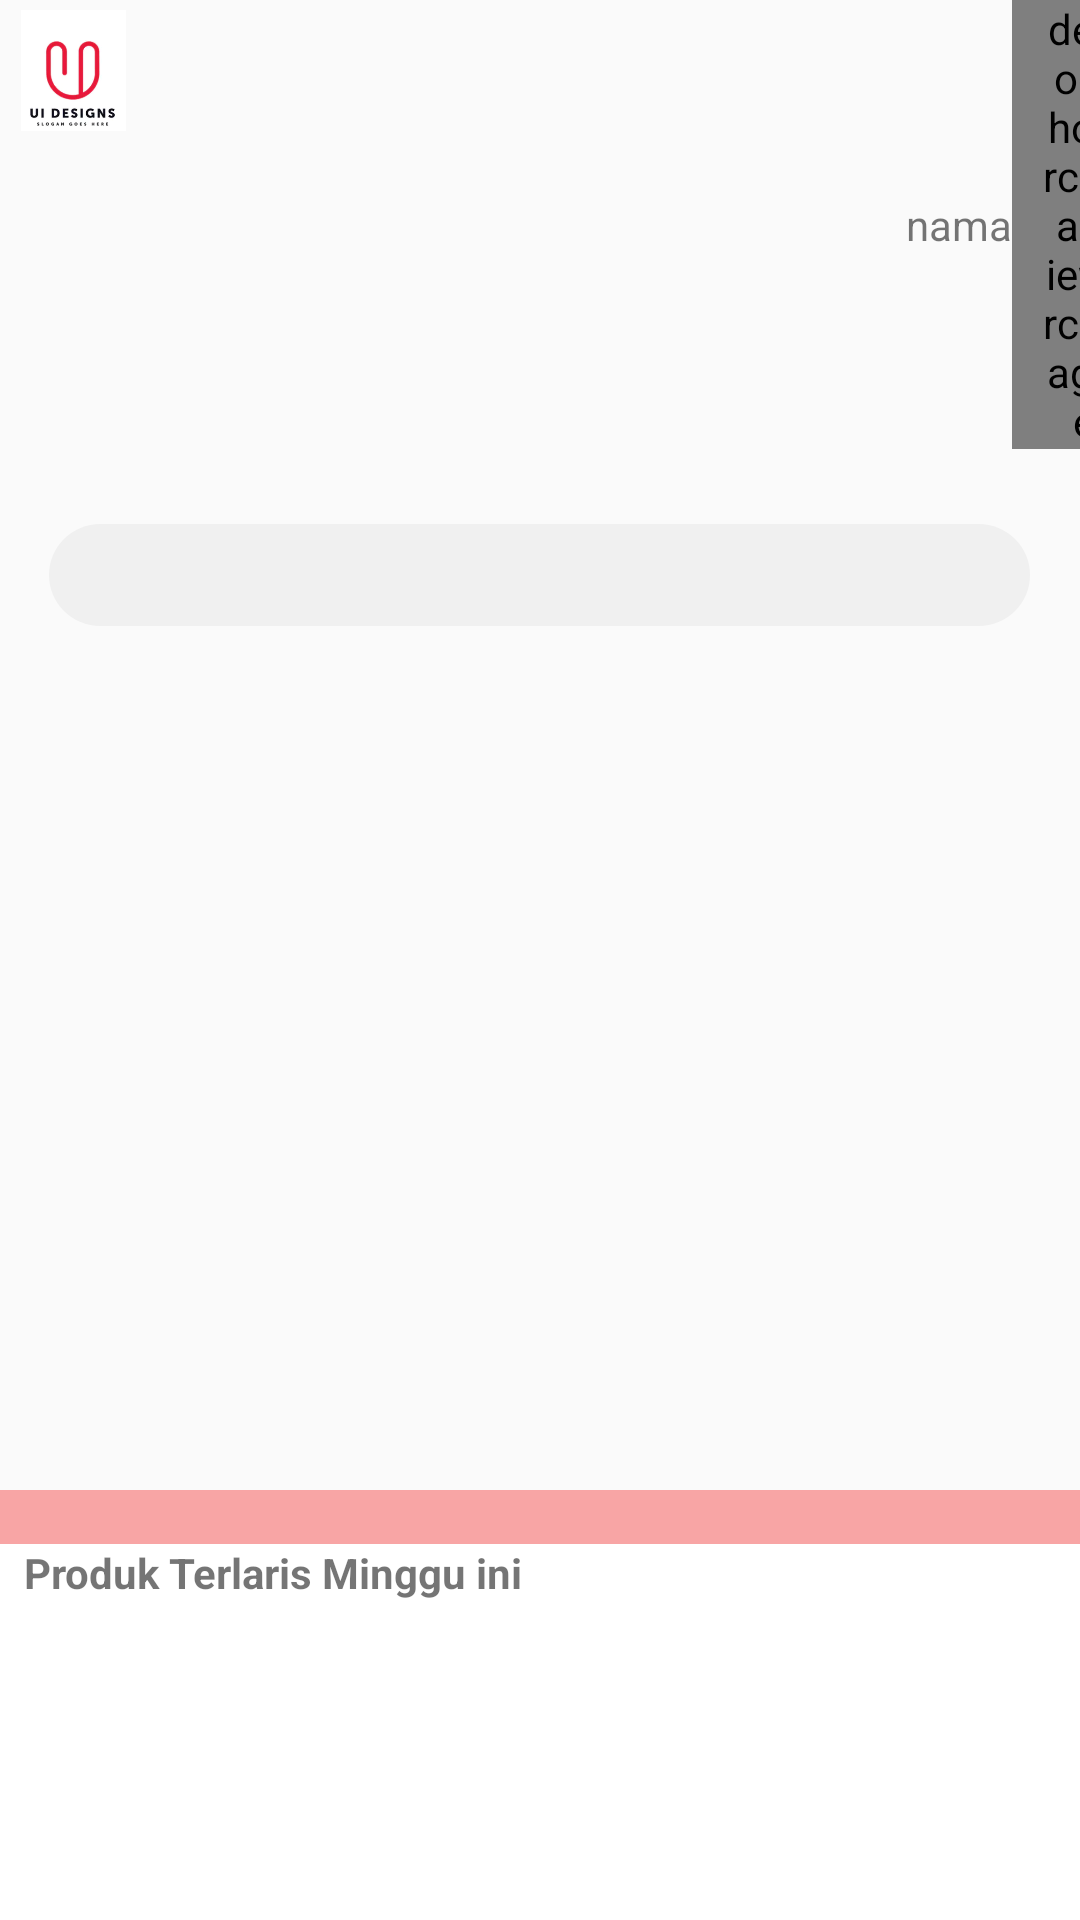

This screen was rendered from an Android layout file. Write that file and the resources it references.
<!-- AndroidManifest.xml: application theme AppTheme -->
<!-- res/layout/activity_home.xml -->
<?xml version="1.0" encoding="utf-8"?>
<RelativeLayout xmlns:android="http://schemas.android.com/apk/res/android"
    xmlns:app="http://schemas.android.com/apk/res-auto"
    xmlns:tools="http://schemas.android.com/tools"
    android:layout_width="match_parent"
    android:layout_height="wrap_content"
    tools:context=".home.Home">
<LinearLayout
    android:id="@+id/bottomatas"
    android:layout_width="match_parent"
    android:layout_height="wrap_content">
        <ImageView
             android:id="@+id/logo"
            android:layout_width="35dp"
            android:layout_height="47dp"
            android:src="@drawable/image1"
            android:layout_alignParentLeft="true"
            android:layout_marginLeft="7dp"
            android:layout_alignParentTop="true"/>

    <TextView
        android:paddingStart="260dp"
        android:id="@+id/Tvnama"
        android:layout_width="wrap_content"
        android:layout_height="wrap_content"
        android:layout_alignLeft="@+id/fotoprofil"
        android:layout_gravity="center"
        android:text="nama" />

    <de.hdodenhof.circleimageview.CircleImageView
        android:id="@+id/fotoprofil"
        android:layout_width="49dp"
        android:layout_height="wrap_content"
        android:paddingLeft="10dp"
        android:src="@drawable/profil"
        app:civ_border_color="#FF000000"
        app:civ_border_width="2dp" />

</LinearLayout>
    <ListView
       android:id="@+id/pencarian"
        android:layout_width="327dp"
        android:layout_height="34dp"
        android:layout_below="@+id/bottomatas"
        android:layout_centerHorizontal="true"
        android:background="@drawable/ic_pencarian"
        android:layout_marginTop="25dp" />
    <ImageView
        android:id="@+id/iklan1"
        android:layout_below="@+id/pencarian"
        android:layout_width="match_parent"
        android:layout_height="147dp"
        />
    <ImageView
        android:id="@+id/iklan2"
        android:layout_width="290dp"
        android:layout_height="141dp"
        android:layout_centerHorizontal="true"
        android:layout_below="@+id/iklan1"/>
    <LinearLayout
        android:layout_width="match_parent"
        android:layout_height="410dp"
        android:layout_below="@+id/iklan2"
        android:orientation="vertical"
        android:background="#F8A5A5">
        <RelativeLayout
            android:layout_width="match_parent"
            android:layout_height="183dp"
           android:layout_marginTop="18dp"
            android:background="#ffffff"
            android:orientation="vertical">
            <TextView
                android:id="@+id/larisproduk"
                android:layout_width="wrap_content"
                android:layout_height="wrap_content"
                android:text="Produk Terlaris Minggu ini"
                android:textStyle="bold"
                android:textSize="14dp"
                android:layout_marginLeft="8dp"/>
            <LinearLayout
                android:layout_below="@id/larisproduk"
                android:layout_width="match_parent"
                android:layout_height="160dp">
                <RelativeLayout
                    android:layout_width="117dp"
                    android:layout_height="140.71dp"
                   android:layout_margin="11dp"
                    android:background="@drawable/bacground_box">
                    <ImageView
                        android:id="@+id/imageproduk"
                        android:layout_width="117dp"
                        android:layout_height="100.51dp"/>
                    <TextView
                        android:id="@+id/namaproduk"
                        android:layout_below="@+id/imageproduk"
                        android:layout_width="wrap_content"
                        android:layout_height="wrap_content"
                        android:layout_marginLeft="5dp"
                        android:textSize="12sp"
                        android:text="nama produk"
                        android:textStyle="bold"
                        android:textColor="#000000"/>
                    <LinearLayout
                       android:id="@+id/ratepenjualan"
                        android:layout_width="wrap_content"
                        android:layout_height="wrap_content"
                        android:layout_below="@+id/namaproduk"
                       android:orientation="horizontal"
                        android:layout_marginLeft="5dp">
                        <ImageView
                           android:id="@+id/star"
                            android:layout_width="wrap_content"
                            android:layout_height="wrap_content"
                            android:src="@drawable/ic_star"
                             android:layout_gravity="center"/>
                        <TextView
                            android:id="@+id/rate"
                            android:layout_width="wrap_content"
                            android:layout_height="wrap_content"
                            android:text="4,5"
                            android:textSize="11px"
                            />
                        <TextView
                            android:layout_marginLeft="2dp"
                            android:layout_marginRight="2dp"
                            android:layout_width="wrap_content"
                            android:layout_height="wrap_content"
                            android:text="|"
                            android:textSize="5dp"

                            />
                        <TextView
                            android:layout_width="wrap_content"
                            android:layout_height="wrap_content"
                            android:text="123 Terjual"
                            android:textSize="11px"/>
                    </LinearLayout>
                    <TextView
                       android:id="@+id/harga"
                        android:layout_width="wrap_content"
                        android:layout_height="wrap_content"
                        android:layout_below="@+id/ratepenjualan"
                        android:layout_marginLeft="5dp"
                        android:text="Rp."
                        android:textSize="11sp"
                        android:textColor="#C8161D"/>
                    <ImageView
                        android:layout_width="wrap_content"
                        android:layout_height="wrap_content"
                        android:layout_toEndOf="@+id/harga"
                        />
                </RelativeLayout>
            </LinearLayout>
        </RelativeLayout>
        <RelativeLayout
            android:layout_width="match_parent"
            android:layout_height="183dp"
            android:layout_marginTop="18dp"
            android:background="#ffffff"
            android:orientation="vertical">
            <TextView
                android:id="@+id/produkbaru"
                android:layout_width="wrap_content"
                android:layout_height="wrap_content"
                android:text="Produk Terbaru"
                android:textStyle="bold"
                android:textSize="14dp"
                android:layout_marginLeft="8dp"/>
            <LinearLayout
                android:layout_below="@id/produkbaru"
                android:layout_width="match_parent"
                android:layout_height="160dp">
                <RelativeLayout
                    android:layout_width="117dp"
                    android:layout_height="140dp"
                    android:layout_margin="11dp"
                    android:background="@drawable/bacground_box">
                    <ImageView
                        android:id="@+id/imageproduk1"
                        android:layout_width="117dp"
                        android:layout_height="100.51dp"/>
                    <TextView
                        android:id="@+id/namaproduk1"
                        android:layout_below="@+id/imageproduk1"
                        android:layout_width="wrap_content"
                        android:layout_height="wrap_content"
                        android:layout_marginLeft="5dp"
                        android:textSize="7sp"
                        android:text="nama produk"
                        android:textStyle="bold"
                        android:textColor="#000000"/>
                </RelativeLayout>
            </LinearLayout>
        </RelativeLayout>
    </LinearLayout>
</RelativeLayout>
<!-- resources referenced by this layout -->
<resources>
  <!-- drawable bacground_box (drawable) -->
  <vector xmlns:android="http://schemas.android.com/apk/res/android"
      android:width="125dp"
      android:height="150dp"
      android:viewportWidth="125"
      android:viewportHeight="150">
    <path
        android:pathData="M9,0.717L116,0.717A5,5 0,0 1,121 5.717L121,136.428A5,5 0,0 1,116 141.428L9,141.428A5,5 0,0 1,4 136.428L4,5.717A5,5 0,0 1,9 0.717z"
        android:fillColor="#ffffff"/>
  </vector>
  <!-- drawable ic_pencarian (drawable) -->
  <vector xmlns:android="http://schemas.android.com/apk/res/android"
      android:width="327dp"
      android:height="34dp"
      android:viewportWidth="327"
      android:viewportHeight="34">
    <path
        android:pathData="M17,0L310,0A17,17 0,0 1,327 17L327,17A17,17 0,0 1,310 34L17,34A17,17 0,0 1,0 17L0,17A17,17 0,0 1,17 0z"
        android:fillColor="#F0F0F0"/>
  </vector>
  <!-- drawable ic_star (drawable) -->
  <vector xmlns:android="http://schemas.android.com/apk/res/android"
      android:width="5dp"
      android:height="5dp"
      android:viewportWidth="5"
      android:viewportHeight="5">
    <path
        android:pathData="M2.5,0.49731L3.06129,2.15087H4.87764L3.40818,3.17282L3.96946,4.82638L2.5,3.80443L1.03054,4.82638L1.59182,3.17282L0.12236,2.15087H1.93871L2.5,0.49731Z"
        android:fillColor="#FFD809"/>
  </vector>
  <!-- drawable image1: png bitmap (drawable-v24, 27277 bytes) -->
  <!-- drawable profil: png bitmap (drawable-v24, 2103 bytes) -->
  <style name="AppTheme" parent="Theme.AppCompat.Light.NoActionBar">
          
          <item name="colorPrimary">@color/colorPrimary</item>
          <item name="colorPrimaryDark">@color/colorPrimaryDark</item>
          <item name="colorAccent">@color/colorAccent</item>
      </style>
  <!-- not gathered from this repository: default colours our renderer supplied (Android Studio template values) -->
  <color name="colorPrimary">#FF6200EE</color>
  <color name="colorPrimaryDark">#FF3700B3</color>
  <color name="colorAccent">#FF03DAC5</color>
</resources>
